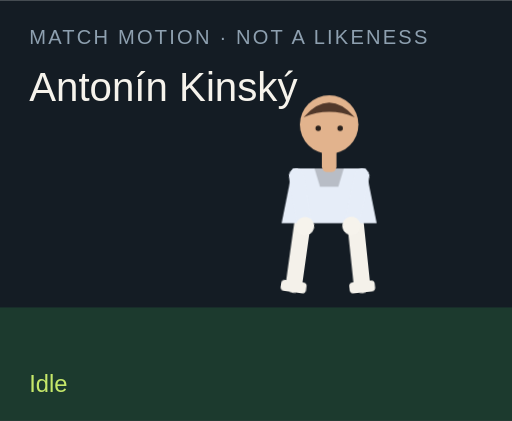
t = 0.00 s
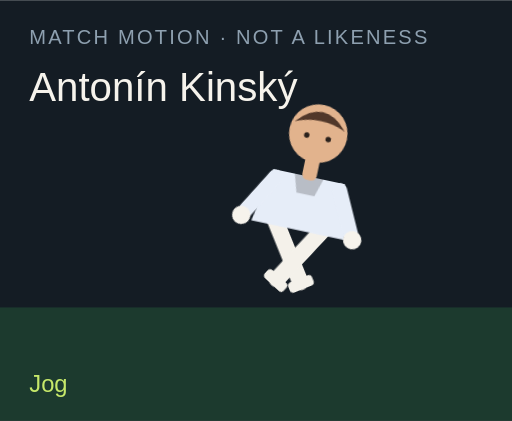
t = 1.50 s
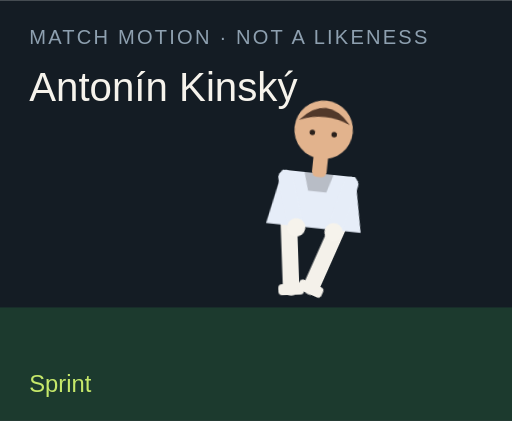
t = 3.00 s
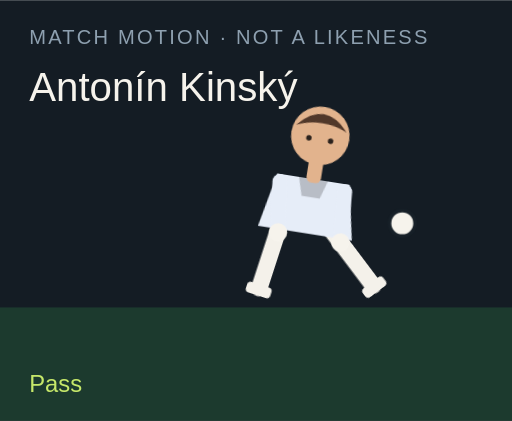
t = 4.50 s
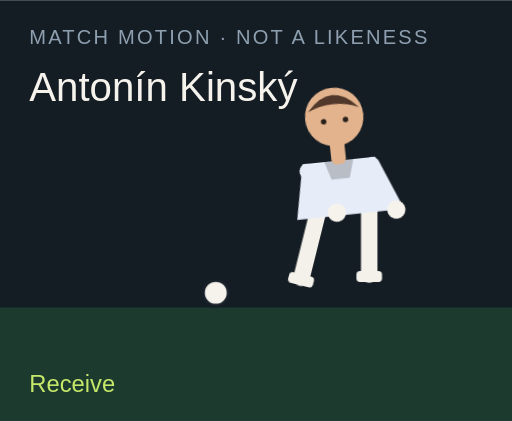
t = 6.00 s
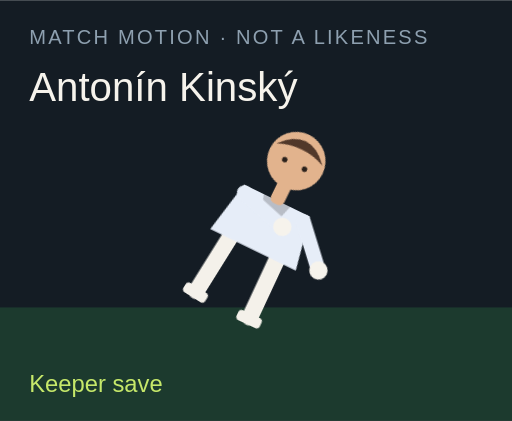
t = 7.50 s

The animated SVG that drew these frames (rendered in a browser with its animation timeline set to each time). Animation: 18 CSS @keyframes rules; one cycle of 9.00 s, repeats indefinitely.

<?xml version="1.0" encoding="UTF-8"?>
<svg xmlns="http://www.w3.org/2000/svg" viewBox="0 0 280 230" role="img">
  <style>@media (prefers-reduced-motion: reduce){animate,animateTransform{display:none}}</style>
  <rect width="280" height="230" fill="#141c24"/>
  <rect y="168" width="280" height="62" fill="#1c3a2e"/>
  <text x="16" y="24" fill="#8ea0b0" font-family="Arial,sans-serif" font-size="11" letter-spacing="1.2">MATCH MOTION · NOT A LIKENESS</text>
  <text x="16" y="55" fill="#f6f3ec" font-family="Impact,sans-serif" font-size="22">Antonín Kinský</text>
  <circle r="7" fill="#f6f3ec" stroke="#172028" stroke-width="2" id="motion-17782" cx="150" cy="160" opacity="0">
    
    
    
  </circle>
  <g transform="translate(132 40)">
    <g id="motion-17804" transform="rotate(0 48 90)">
      
      <g id="motion-17806" transform="translate(0 0)">
        
        <g transform="translate(34 78)"><g id="motion-17808" transform="rotate(8)"><path d="M0 0 V38" stroke="#f4f1ea" stroke-width="9" stroke-linecap="round"/><rect x="-7" y="36" width="14" height="6" rx="2" fill="#f4f1ea"/></g></g>
        <g transform="translate(62 78)"><g id="motion-17810" transform="rotate(-6)"><path d="M0 0 V38" stroke="#f4f1ea" stroke-width="9" stroke-linecap="round"/><rect x="-7" y="36" width="14" height="6" rx="2" fill="#f4f1ea"/></g></g>
        <path d="M28 52 h40 l6 30 H22 Z" fill="#e6edf8"/>
        <path d="M40 52 h16 l-3 10 H43 Z" fill="#000" opacity=".2"/>
        <g transform="translate(30 56)"><g id="motion-17812" transform="rotate(-10)"><path d="M0 0 V28" stroke="#e6edf8" stroke-width="8" stroke-linecap="round"/><circle cx="0" cy="28" r="5" fill="#f6f3ec"/></g></g>
        <g transform="translate(66 56)"><g id="motion-17814" transform="rotate(12)"><path d="M0 0 V28" stroke="#e6edf8" stroke-width="8" stroke-linecap="round"/><circle cx="0" cy="28" r="5" fill="#f6f3ec"/></g></g>
        <rect x="44" y="40" width="8" height="14" rx="3" fill="#e2b38d"/>
        <circle cx="48" cy="28" r="16" fill="#e2b38d"/>
        <path d="M34 24 Q48 8 62 24 Q48 18 34 24" fill="#51382a"/>
        <circle cx="42" cy="30" r="1.5" fill="#2a211c"/><circle cx="54" cy="30" r="1.5" fill="#2a211c"/>
      </g>
    </g>
  </g>
  <text x="16" y="214" fill="#c6e86a" font-family="Arial,sans-serif" font-size="13" opacity="1" id="motion-17786">Idle</text><text x="16" y="214" fill="#c6e86a" font-family="Arial,sans-serif" font-size="13" opacity="0" id="motion-17788">Jog</text><text x="16" y="214" fill="#c6e86a" font-family="Arial,sans-serif" font-size="13" opacity="0" id="motion-17790">Sprint</text><text x="16" y="214" fill="#c6e86a" font-family="Arial,sans-serif" font-size="13" opacity="0" id="motion-17792">Dribble</text><text x="16" y="214" fill="#c6e86a" font-family="Arial,sans-serif" font-size="13" opacity="0" id="motion-17794">Pass</text><text x="16" y="214" fill="#c6e86a" font-family="Arial,sans-serif" font-size="13" opacity="0" id="motion-17796">Shoot</text><text x="16" y="214" fill="#c6e86a" font-family="Arial,sans-serif" font-size="13" opacity="0" id="motion-17798">Receive</text><text x="16" y="214" fill="#c6e86a" font-family="Arial,sans-serif" font-size="13" opacity="0" id="motion-17800">Keeper save</text><text x="16" y="214" fill="#c6e86a" font-family="Arial,sans-serif" font-size="13" opacity="0" id="motion-17802">Gloves up</text>
<style>@keyframes track-17783{0%{cx:150px}11.1%{cx:156px}22.2%{cx:164px}33.300000000000004%{cx:142px}44.4%{cx:190px}55.60000000000001%{cx:250px}66.7%{cx:118px}77.8%{cx:150px}88.9%{cx:150px}100%{cx:150px}}@keyframes track-17784{0%{cy:160px}11.1%{cy:158px}22.2%{cy:154px}33.300000000000004%{cy:156px}44.4%{cy:148px}55.60000000000001%{cy:96px}66.7%{cy:160px}77.8%{cy:160px}88.9%{cy:160px}100%{cy:160px}}@keyframes track-17785{0%{opacity:0}11.1%{opacity:0}22.2%{opacity:0}33.300000000000004%{opacity:1}44.4%{opacity:1}55.60000000000001%{opacity:1}66.7%{opacity:1}77.8%{opacity:0}88.9%{opacity:0}100%{opacity:0}}@keyframes track-17787{0%{opacity:1}11.1%{opacity:0}22.2%{opacity:0}33.300000000000004%{opacity:0}44.4%{opacity:0}55.60000000000001%{opacity:0}66.7%{opacity:0}77.8%{opacity:0}88.9%{opacity:0}100%{opacity:1}}@keyframes track-17789{0%{opacity:0}11.1%{opacity:1}22.2%{opacity:0}33.300000000000004%{opacity:0}44.4%{opacity:0}55.60000000000001%{opacity:0}66.7%{opacity:0}77.8%{opacity:0}88.9%{opacity:0}100%{opacity:0}}@keyframes track-17791{0%{opacity:0}11.1%{opacity:0}22.2%{opacity:1}33.300000000000004%{opacity:0}44.4%{opacity:0}55.60000000000001%{opacity:0}66.7%{opacity:0}77.8%{opacity:0}88.9%{opacity:0}100%{opacity:0}}@keyframes track-17793{0%{opacity:0}11.1%{opacity:0}22.2%{opacity:0}33.300000000000004%{opacity:1}44.4%{opacity:0}55.60000000000001%{opacity:0}66.7%{opacity:0}77.8%{opacity:0}88.9%{opacity:0}100%{opacity:0}}@keyframes track-17795{0%{opacity:0}11.1%{opacity:0}22.2%{opacity:0}33.300000000000004%{opacity:0}44.4%{opacity:1}55.60000000000001%{opacity:0}66.7%{opacity:0}77.8%{opacity:0}88.9%{opacity:0}100%{opacity:0}}@keyframes track-17797{0%{opacity:0}11.1%{opacity:0}22.2%{opacity:0}33.300000000000004%{opacity:0}44.4%{opacity:0}55.60000000000001%{opacity:1}66.7%{opacity:0}77.8%{opacity:0}88.9%{opacity:0}100%{opacity:0}}@keyframes track-17799{0%{opacity:0}11.1%{opacity:0}22.2%{opacity:0}33.300000000000004%{opacity:0}44.4%{opacity:0}55.60000000000001%{opacity:0}66.7%{opacity:1}77.8%{opacity:0}88.9%{opacity:0}100%{opacity:0}}@keyframes track-17801{0%{opacity:0}11.1%{opacity:0}22.2%{opacity:0}33.300000000000004%{opacity:0}44.4%{opacity:0}55.60000000000001%{opacity:0}66.7%{opacity:0}77.8%{opacity:1}88.9%{opacity:0}100%{opacity:0}}@keyframes track-17803{0%{opacity:0}11.1%{opacity:0}22.2%{opacity:0}33.300000000000004%{opacity:0}44.4%{opacity:0}55.60000000000001%{opacity:0}66.7%{opacity:0}77.8%{opacity:0}88.9%{opacity:1}100%{opacity:0}}@keyframes track-17805{0%{transform:rotate(0deg)}11.1%{transform:rotate(8deg)}22.2%{transform:rotate(16deg)}33.300000000000004%{transform:rotate(6deg)}44.4%{transform:rotate(4deg)}55.60000000000001%{transform:rotate(14deg)}66.7%{transform:rotate(-6deg)}77.8%{transform:rotate(52deg)}88.9%{transform:rotate(0deg)}100%{transform:rotate(0deg)}}@keyframes track-17807{0%{transform:translate(0px,0px)}11.1%{transform:translate(0px,-3px)}22.2%{transform:translate(0px,-6px)}33.300000000000004%{transform:translate(0px,-2px)}44.4%{transform:translate(0px,2px)}55.60000000000001%{transform:translate(0px,-4px)}66.7%{transform:translate(0px,1px)}77.8%{transform:translate(0px,16px)}88.9%{transform:translate(0px,-12px)}100%{transform:translate(0px,0px)}}@keyframes track-17809{0%{transform:rotate(8deg)}11.1%{transform:rotate(-26deg)}22.2%{transform:rotate(-42deg)}33.300000000000004%{transform:rotate(-8deg)}44.4%{transform:rotate(6deg)}55.60000000000001%{transform:rotate(12deg)}66.7%{transform:rotate(20deg)}77.8%{transform:rotate(18deg)}88.9%{transform:rotate(-6deg)}100%{transform:rotate(8deg)}}@keyframes track-17811{0%{transform:rotate(-6deg)}11.1%{transform:rotate(24deg)}22.2%{transform:rotate(38deg)}33.300000000000004%{transform:rotate(18deg)}44.4%{transform:rotate(-38deg)}55.60000000000001%{transform:rotate(-54deg)}66.7%{transform:rotate(6deg)}77.8%{transform:rotate(-8deg)}88.9%{transform:rotate(6deg)}100%{transform:rotate(-6deg)}}@keyframes track-17813{0%{transform:rotate(-10deg)}11.1%{transform:rotate(24deg)}22.2%{transform:rotate(36deg)}33.300000000000004%{transform:rotate(-18deg)}44.4%{transform:rotate(10deg)}55.60000000000001%{transform:rotate(-24deg)}66.7%{transform:rotate(-30deg)}77.8%{transform:rotate(-70deg)}88.9%{transform:rotate(-78deg)}100%{transform:rotate(-10deg)}}@keyframes track-17815{0%{transform:rotate(12deg)}11.1%{transform:rotate(-20deg)}22.2%{transform:rotate(-32deg)}33.300000000000004%{transform:rotate(14deg)}44.4%{transform:rotate(-26deg)}55.60000000000001%{transform:rotate(18deg)}66.7%{transform:rotate(-22deg)}77.8%{transform:rotate(-8deg)}88.9%{transform:rotate(-78deg)}100%{transform:rotate(12deg)}}@media(prefers-reduced-motion:no-preference){#motion-17782{animation:track-17783 9s linear infinite both,track-17784 9s linear infinite both,track-17785 9s steps(1,end) infinite both}#motion-17786{animation:track-17787 9s steps(1,end) infinite both}#motion-17788{animation:track-17789 9s steps(1,end) infinite both}#motion-17790{animation:track-17791 9s steps(1,end) infinite both}#motion-17792{animation:track-17793 9s steps(1,end) infinite both}#motion-17794{animation:track-17795 9s steps(1,end) infinite both}#motion-17796{animation:track-17797 9s steps(1,end) infinite both}#motion-17798{animation:track-17799 9s steps(1,end) infinite both}#motion-17800{animation:track-17801 9s steps(1,end) infinite both}#motion-17802{animation:track-17803 9s steps(1,end) infinite both}#motion-17804{animation:track-17805 9s linear infinite both}#motion-17806{animation:track-17807 9s linear infinite both}#motion-17808{animation:track-17809 9s linear infinite both}#motion-17810{animation:track-17811 9s linear infinite both}#motion-17812{animation:track-17813 9s linear infinite both}#motion-17814{animation:track-17815 9s linear infinite both}}</style></svg>
